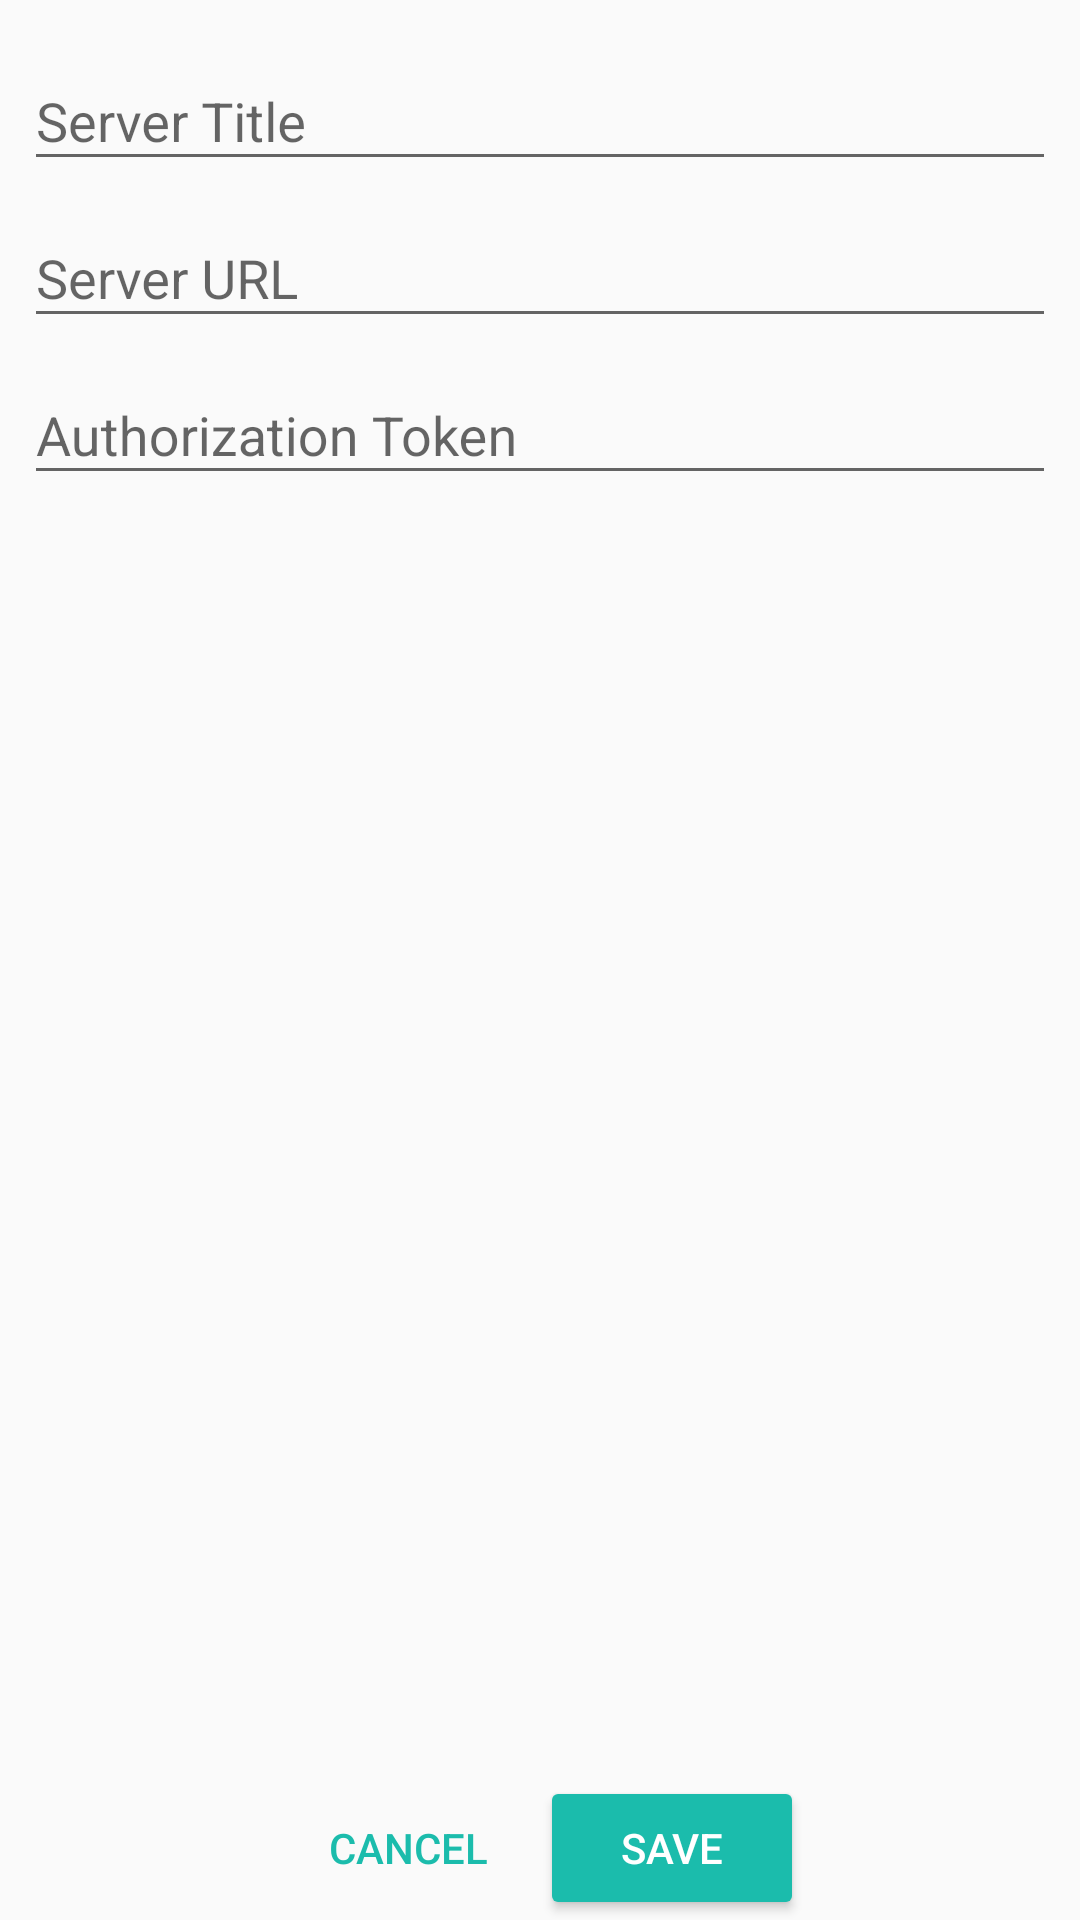

Layout XML and referenced resources for this Android screen:
<!-- AndroidManifest.xml: application theme AppTheme -->
<!-- res/layout/activity_edit.xml -->
<?xml version="1.0" encoding="utf-8"?>
<androidx.constraintlayout.widget.ConstraintLayout
        xmlns:android="http://schemas.android.com/apk/res/android"
        xmlns:tools="http://schemas.android.com/tools"
        xmlns:app="http://schemas.android.com/apk/res-auto"
        android:layout_width="match_parent"
        android:layout_height="match_parent"
        android:focusable="true"
        android:focusableInTouchMode="true"
        tools:context="com.rompos.deactivator.activities.EditActivity">

    <androidx.appcompat.widget.LinearLayoutCompat
            android:layout_width="match_parent"
            android:layout_height="wrap_content"
            android:layout_marginStart="8dp"
            android:layout_marginTop="8dp"
            android:layout_marginEnd="8dp"
            android:orientation="vertical"
            app:layout_constraintEnd_toEndOf="parent"
            app:layout_constraintHorizontal_bias="0.0"
            app:layout_constraintStart_toStartOf="parent"
            app:layout_constraintTop_toTopOf="parent">

        <com.google.android.material.textfield.TextInputLayout
                android:layout_width="match_parent"
                android:layout_height="wrap_content"
                android:hint="@string/server_title"
                tools:layout_editor_absoluteY="8dp">

            <com.google.android.material.textfield.TextInputEditText
                    android:id="@+id/serverTitle"
                    android:layout_width="match_parent"
                    android:layout_height="wrap_content"
                    android:singleLine="true" />

        </com.google.android.material.textfield.TextInputLayout>

        <com.google.android.material.textfield.TextInputLayout
                android:layout_width="match_parent"
                android:layout_height="wrap_content"
                android:hint="@string/server_url">

            <com.google.android.material.textfield.TextInputEditText
                    android:id="@+id/serverUrl"
                    android:layout_width="match_parent"
                    android:layout_height="wrap_content"
                    android:inputType="textUri"
                    android:singleLine="true" />
        </com.google.android.material.textfield.TextInputLayout>

        <com.google.android.material.textfield.TextInputLayout
                android:layout_width="match_parent"
                android:layout_height="wrap_content"
                android:hint="@string/server_token">

            <com.google.android.material.textfield.TextInputEditText
                    android:id="@+id/serverToken"
                    android:layout_width="match_parent"
                    android:layout_height="wrap_content"
                    android:singleLine="true" />
        </com.google.android.material.textfield.TextInputLayout>
    </androidx.appcompat.widget.LinearLayoutCompat>

    <androidx.appcompat.widget.LinearLayoutCompat
            android:layout_width="match_parent"
            android:layout_height="0dip"
            android:layout_weight="1"
            android:gravity="center|bottom"
            android:orientation="horizontal"
            app:layout_constraintBottom_toBottomOf="parent"
            app:layout_constraintEnd_toEndOf="parent"
            app:layout_constraintHorizontal_bias="1.0"
            app:layout_constraintStart_toStartOf="parent">

        <Button
                android:id="@+id/cancelBtn"
                style="@style/Widget.AppCompat.Button.Borderless.Colored"
                android:layout_width="wrap_content"
                android:layout_height="wrap_content"
                android:text="@string/cancel_btn"
                app:layout_constraintBottom_toBottomOf="parent"
                app:layout_constraintEnd_toStartOf="@+id/saveBtn"
                app:layout_constraintStart_toStartOf="parent" />

        <Button
                android:id="@+id/saveBtn"
                style="@style/Widget.AppCompat.Button.Colored"
                android:layout_width="wrap_content"
                android:layout_height="wrap_content"
                android:text="@string/save_btn"
                app:layout_constraintBottom_toBottomOf="parent"
                app:layout_constraintEnd_toEndOf="parent" />
    </androidx.appcompat.widget.LinearLayoutCompat>

</androidx.constraintlayout.widget.ConstraintLayout>
<!-- resources referenced by this layout -->
<resources>
  <string name="cancel_btn">Cancel</string>
  <string name="save_btn">Save</string>
  <string name="server_title">Server Title</string>
  <string name="server_token">Authorization Token</string>
  <string name="server_url">Server URL</string>
  <style name="AppTheme" parent="Theme.AppCompat.Light.DarkActionBar">
          
          <item name="colorPrimary">@color/colorPrimary</item>
          <item name="colorPrimaryDark">@color/colorPrimaryDark</item>
          <item name="colorAccent">@color/colorAccent</item>
      </style>
  <color name="colorPrimary">#008080</color>
  <color name="colorPrimaryDark">#005c5c</color>
  <color name="colorAccent">#1BBCAC</color>
</resources>
